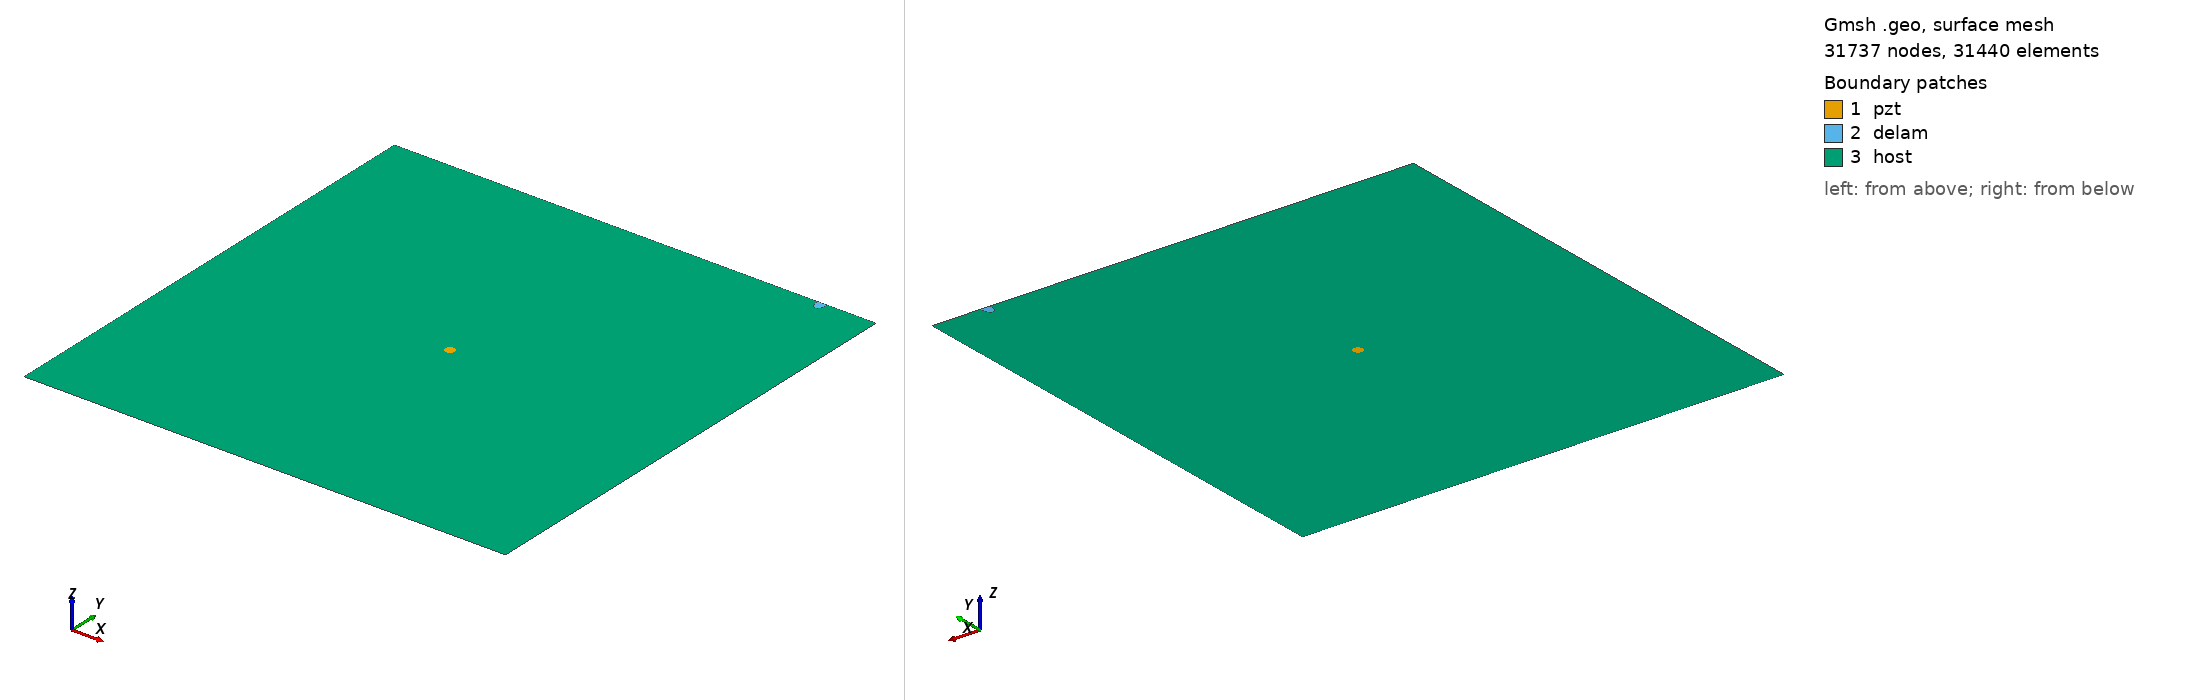

Gmsh geometry script, surface-meshed: 31737 nodes, 31440 surface elements. Boundary patches (legend numbers): 1 pzt, 2 delam, 3 host. Left view from above one corner, right view from below the opposite corner. Legend entries are the model's physical surfaces. The drawing asked Gmsh for element sizes between 1% and 20% of the model's largest extent; the script's own settings can give other sizes.

=== m2_441_delam1_position_no_99_a_10mm_b_5mm_angle_90.geo (drawn) ===
SetFactory("OpenCASCADE");
L=0.500000; 
W=0.500000; 
a=0.010000; 
b=0.005000; 
x=0.444444; 
y=0.500000; 
alpha=0.500000 *Pi; 
r=0.005000; 
xpzt=0.250000; 
ypzt=0.250000; 
//+
Point(1) = {0, 0, 0, 1.0};
//+
Point(2) = {L, 0, 0, 1.0};
//+
Point(3) = {L, W, 0, 1.0};
//+
Point(4) = {0, W, 0, 1.0};
//+
Line(1) = {1, 2};
//+
Line(2) = {2, 3};
//+
Line(3) = {3, 4};
//+
Line(4) = {4, 1};
//+
Circle(5) = {xpzt, ypzt, -0, r, 0, 2*Pi};
//+
Ellipse(6) = {x, y, -0, a, b, 0, 2*Pi};
//+
Rotate {{0, 0, 1}, {x, y, 0}, alpha} {
  Curve{6}; 
}
//+
BooleanDifference{ Curve{6}; Delete; }{ Curve{3}; }
//+
Delete {
  Curve{6}; 
}
//+
Delete {
  Curve{3}; 
}
//+
Line(9) = {7, 8};
//+
Line(10) = {3, 8};
//+
Line(11) = {7, 4};
//+
Curve Loop(1) = {5};
//+
Plane Surface(1) = {1};
//+
Curve Loop(2) = {9, 7};
//+
Plane Surface(2) = {2};
//+
Curve Loop(3) = {10, -7, 11, 4, 1, 2};
//+
Curve Loop(4) = {5};
//+
Plane Surface(3) = {3, 4};
//+
Point(9) = {xpzt, ypzt, 0, 1.0};
//+
Point{9} In Surface {1};// mesh node at centre of pzt
//+
Physical Surface("pzt") = {1};
//+
Physical Surface("delam") = {2};
//+
Physical Surface("host") = {3};

Mesh.Algorithm = 6; // Frontal
Mesh.CharacteristicLengthFactor = 0.070000;
Mesh.CharacteristicLengthMin = 0.001000;
Mesh.CharacteristicLengthMax = 0.200000;
Mesh.RecombineAll = 1; // Apply recombination algorithm
Mesh.SubdivisionAlgorithm = 1; // 1: all quadrangles
Mesh.Smoothing = 1;
